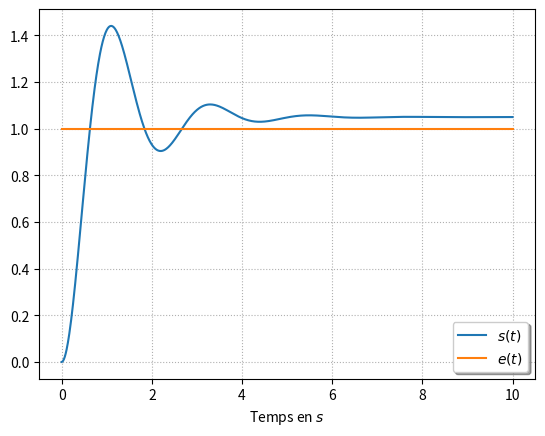

Recreate this plot in Python.
import matplotlib.pyplot as plt
import numpy as np
from math import acos
from math import sqrt
K=1.05
z=0.3
om0=3.


x=np.linspace(0,10,1000)
p1=plt.plot(x,
            (
                K*(1-(np.exp(-z*om0*x)/(sqrt(1-z*z)))*np.sin(om0*x*sqrt(1-z*z)+acos(z)) )  
                ),label="$s(t)$")
p2=plt.plot(x,
            (
                1+x*0
                ),label="$e(t)$")


plt.grid(True, which="both", linestyle="dotted")
#plt.title("Fonctions trigonometriques")  
#plt.legend([p1, p2], ["Sinus", "Cosinus"])
plt.legend(loc='lower right', fancybox=True, shadow=True, prop=dict(size=10))
plt.xlabel("Temps en $s$")
#plt.ylabel("Position $y(t)$ en $m$")
plt.show()


